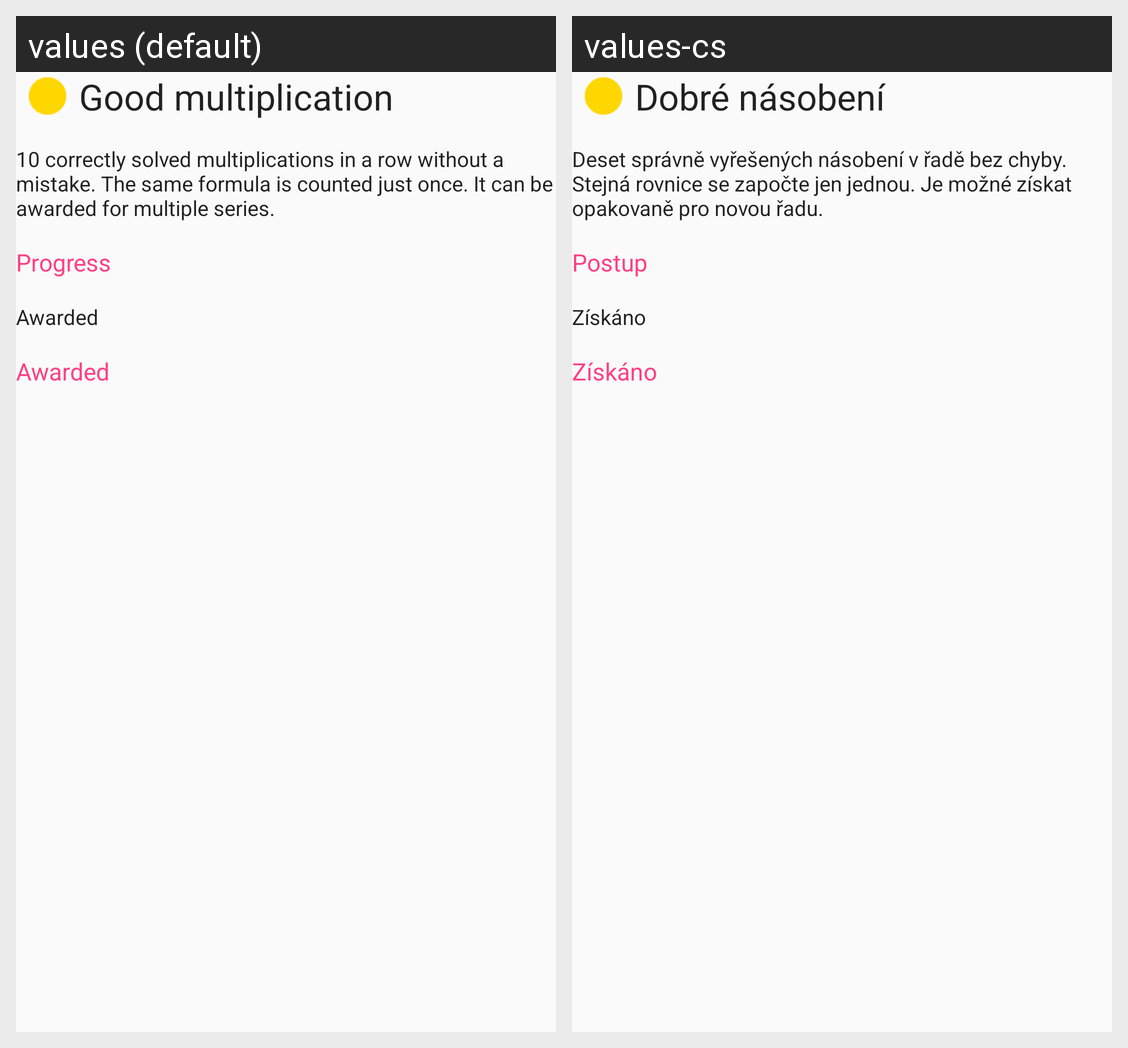

This grid shows one Android layout under two languages. Give, for every string resource on the screen, its name, the default text and each shown locale's text.
Android screen res/layout/act_badge_award.xml rendered under 2 locales, left to right: values (default), values-cs. Device: Nexus 5 (rendered at 1080×1920; each locale shown at half size, 540×960, under a caption strip naming it); theme AppTheme.
Strings drawn on this screen, with the default value and each locale's value (text and hints the layout hard-codes, and strings that could not be matched under every locale, appear in the picture but are not listed):

badge_title_GOOD_MULTIPLICATION
  values: Good multiplication
  values-cs: Dobré násobení

badge_desc_GOOD_MULTIPLICATION
  values: 10 correctly solved multiplications in a row without a mistake. The same formula is counted just once. It can be awarded for multiple series.
  values-cs: Deset správně vyřešených násobení v řadě bez chyby. Stejná rovnice se započte jen jednou. Je možné získat opakovaně pro novou řadu.

caption_progress
  values: Progress
  values-cs: Postup

caption_awarded
  values: Awarded
  values-cs: Získáno
